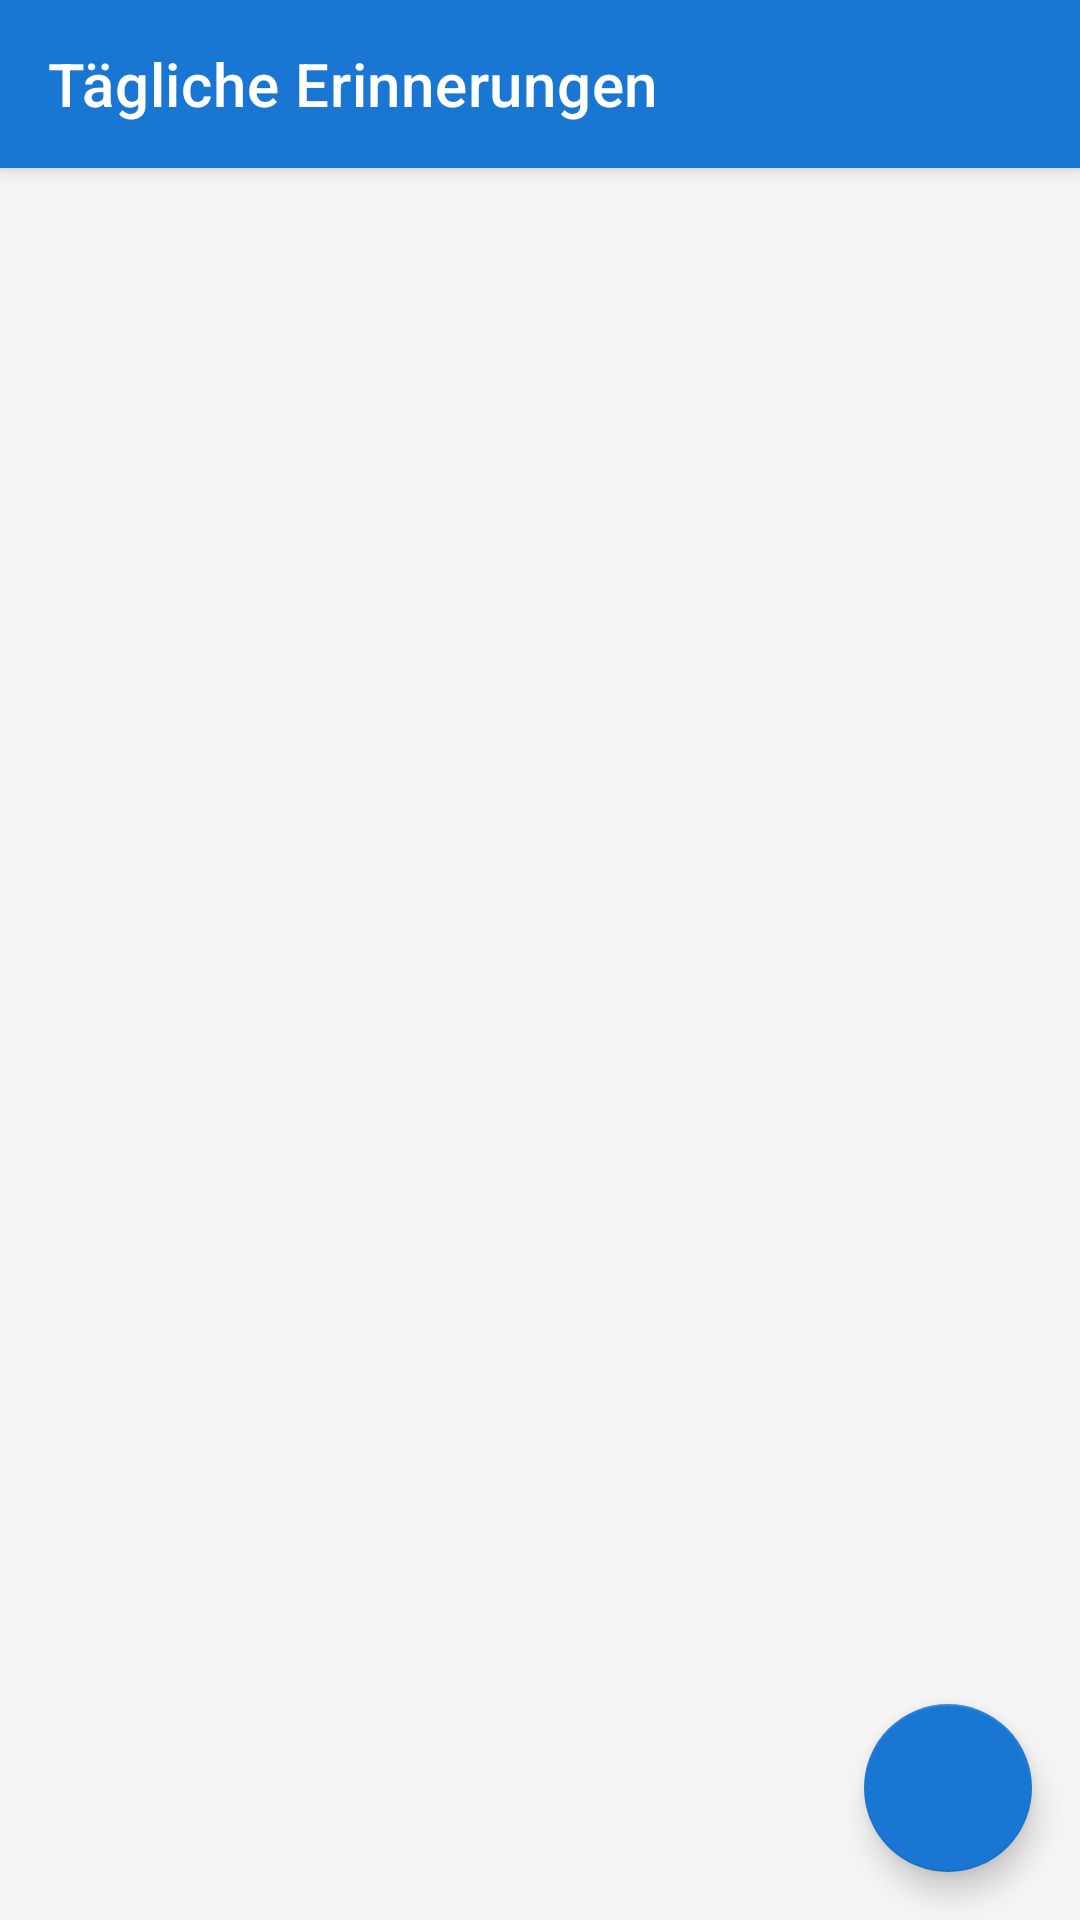

Layout XML and referenced resources for this Android screen:
<!-- AndroidManifest.xml: application theme Theme.Reminder -->
<!-- res/layout/activity_main.xml -->
<?xml version="1.0" encoding="utf-8"?>
<androidx.coordinatorlayout.widget.CoordinatorLayout
    xmlns:android="http://schemas.android.com/apk/res/android"
    xmlns:app="http://schemas.android.com/apk/res-auto"
    android:layout_width="match_parent"
    android:layout_height="match_parent"
    android:background="@color/background">

    <com.google.android.material.appbar.AppBarLayout
        android:layout_width="match_parent"
        android:layout_height="wrap_content">

        <androidx.appcompat.widget.Toolbar
            android:id="@+id/toolbar"
            android:layout_width="match_parent"
            android:layout_height="?attr/actionBarSize"
            android:background="@color/colorPrimary"
            app:titleTextColor="@android:color/white"
            app:title="@string/app_name" />

    </com.google.android.material.appbar.AppBarLayout>

    <androidx.recyclerview.widget.RecyclerView
        android:id="@+id/recyclerView"
        android:layout_width="match_parent"
        android:layout_height="match_parent"
        app:layout_behavior="@string/appbar_scrolling_view_behavior"
        android:padding="8dp"
        android:clipToPadding="false"
        android:paddingBottom="80dp" />

    <TextView
        android:id="@+id/textEmpty"
        android:layout_width="wrap_content"
        android:layout_height="wrap_content"
        android:layout_gravity="center"
        android:text="@string/empty_list"
        android:textSize="16sp"
        android:textColor="@color/text_secondary"
        android:gravity="center"
        android:padding="32dp"
        android:visibility="gone" />

    <com.google.android.material.floatingactionbutton.FloatingActionButton
        android:id="@+id/fabAddTodo"
        android:layout_width="wrap_content"
        android:layout_height="wrap_content"
        android:layout_gravity="bottom|end"
        android:layout_margin="16dp"
        android:contentDescription="@string/add_todo"
        app:srcCompat="@drawable/ic_add"
        app:backgroundTint="@color/colorPrimary" />

</androidx.coordinatorlayout.widget.CoordinatorLayout>
<!-- resources referenced by this layout -->
<resources>
  <color name="background">#F5F5F5</color>
  <color name="colorPrimary">#1976D2</color>
  <color name="text_secondary">#9E9E9E</color>
  <string name="add_todo">Aufgabe hinzufügen</string>
  <string name="app_name">Tägliche Erinnerungen</string>
  <style name="Theme.Reminder" parent="Theme.MaterialComponents.DayNight.NoActionBar">
          <item name="colorPrimary">@color/colorPrimary</item>
          <item name="colorPrimaryDark">@color/colorPrimaryDark</item>
          <item name="colorAccent">@color/colorAccent</item>
          <item name="android:statusBarColor">@color/colorPrimaryDark</item>
      </style>
  <color name="colorPrimaryDark">#1565C0</color>
  <color name="colorAccent">#FF6D00</color>
</resources>
